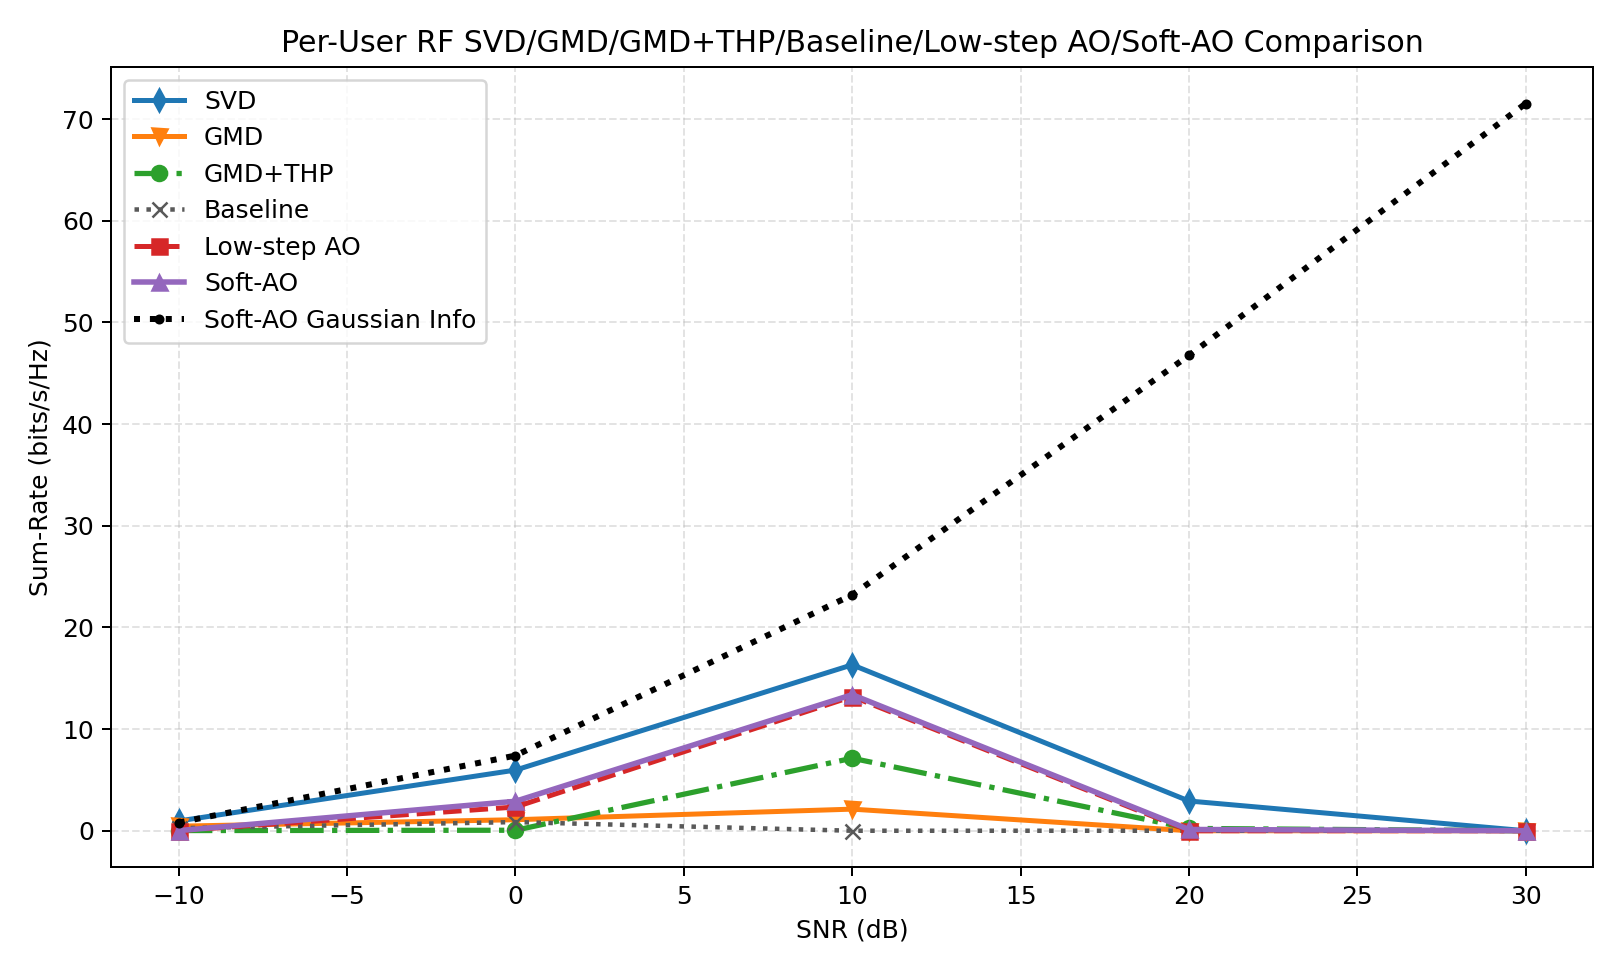

The data file committed next to this chart (first rows):
snr_db, svd, gmd, gmd_thp, baseline, low_step_ao, soft_ao, svd_ber, gmd_ber, gmd_thp_ber, baseline_ber, low_step_ao_ber, soft_ao_ber, svd_gaussian, gmd_gaussian, gmd_thp_gaussian, baseline_gaussian, low_step_ao_gaussian, soft_ao_gaussian, gain_gmd_thp_vs_gmd, gain_soft_ao_vs_svd, gain_soft_ao_vs_gmd, gain_soft_ao_vs_gmd_thp, gain_soft_ao_vs_baseline
-10, 0.964, 0.4499, 0.01752, 0.2497, 0.01376, 0.01376, 0.4574, 0.4652, 0.4886, 0.485, 0.4954, 0.4954, 1.094, 0.5686, 0.5686, 0.2832, 0.8081, 0.8081, -0.4324, -0.9502, -0.4362, -0.003767, -0.2359
0.0000000000, 5.967, 1.085, 0.0494, 0.8523, 2.335, 2.9, 0.3817, 0.4264, 0.4891, 0.4572, 0.4424, 0.4334, 6.98, 4.684, 4.684, 2.345, 7.309, 7.394, -1.035, -3.066, 1.816, 2.851, 2.048
10, 16.32, 2.125, 7.134, 0.0000000000, 13.2, 13.38, 0.2438, 0.3167, 0.3091, 0.4215, 0.2811, 0.2778, 22.7, 20.54, 20.54, 11.56, 23.1, 23.2, 5.009, -2.937, 11.26, 6.25, 13.38
20, 2.926, 0.0000000000, 0.2298, 0.0000000000, 0.0000000000, 0.1245, 0.166, 0.2269, 0.2052, 0.403, 0.1963, 0.188, 45.66, 45.17, 45.17, 31.34, 46.23, 46.75, 0.2298, -2.801, 0.1245, -0.1054, 0.1245
30, 0.0000000000, 0.0000000000, 0.0000000000, 0.0000000000, 0.0000000000, 0.0000000000, 0.1486, 0.2124, 0.1842, 0.4002, 0.1842, 0.1842, 71.59, 71.53, 71.53, 56.73, 71.53, 71.53, 0.0000000000, 0.0000000000, 0.0000000000, 0.0000000000, 0.0000000000
